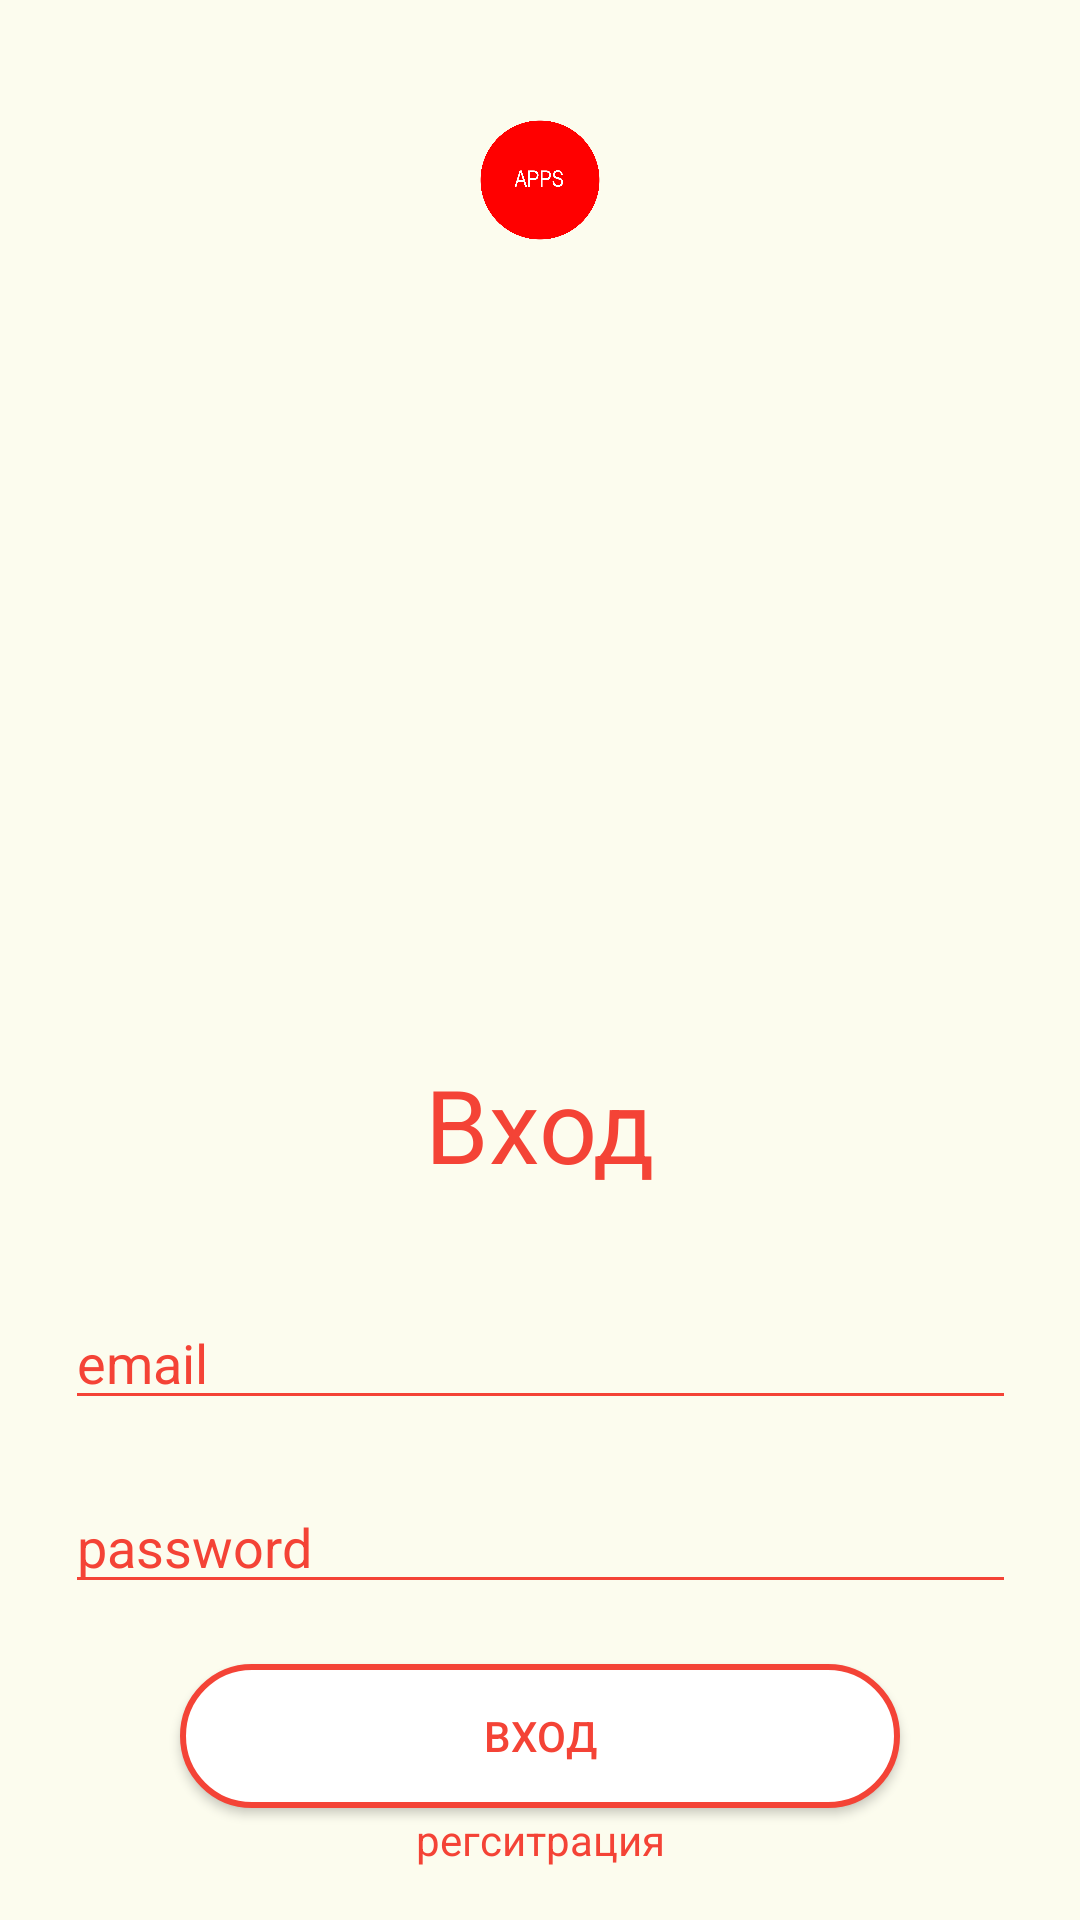

Layout XML and referenced resources for this Android screen:
<!-- AndroidManifest.xml: application theme Theme.Registerfirebasebinding -->
<!-- res/layout/activity_main2.xml -->
<?xml version="1.0" encoding="utf-8"?>
<androidx.constraintlayout.widget.ConstraintLayout xmlns:android="http://schemas.android.com/apk/res/android"
    xmlns:app="http://schemas.android.com/apk/res-auto"
    xmlns:tools="http://schemas.android.com/tools"
    android:layout_width="match_parent"
    android:layout_height="match_parent"
    android:background="@color/background"
    tools:context=".MainActivity2">

    <ImageView
        android:id="@+id/imageView"
        android:layout_width="40dp"
        android:layout_height="40dp"
        android:layout_marginTop="40dp"
        app:layout_constraintEnd_toEndOf="parent"
        app:layout_constraintHorizontal_bias="0.5"
        app:layout_constraintStart_toStartOf="parent"
        app:layout_constraintTop_toTopOf="parent"
        app:srcCompat="@drawable/apps" />

    <TextView
        android:id="@+id/vhod"
        android:layout_width="wrap_content"
        android:layout_height="wrap_content"
        android:layout_marginTop="352dp"
        android:text="Вход"
        android:textColor="@color/red"
        android:textSize="34sp"
        app:layout_constraintEnd_toEndOf="parent"
        app:layout_constraintHorizontal_bias="0.5"
        app:layout_constraintStart_toStartOf="parent"
        app:layout_constraintTop_toTopOf="parent" />

    <EditText
        android:id="@+id/mail"
        android:layout_width="317dp"
        android:layout_height="wrap_content"
        android:layout_marginTop="80dp"
        android:backgroundTint="@color/red"
        android:textColor="@color/black"
        android:hint="email"
        android:textColorHint="@color/red"
        app:layout_constraintEnd_toEndOf="parent"
        app:layout_constraintStart_toStartOf="parent"
        app:layout_constraintTop_toTopOf="@+id/vhod" />

    <EditText
        android:id="@+id/password"
        android:layout_width="317dp"
        android:layout_height="wrap_content"
        android:layout_marginTop="20dp"
        android:backgroundTint="@color/red"
        android:hint="password"
        android:textColor="@color/black"
        android:textColorHint="@color/red"
        app:layout_constraintEnd_toEndOf="parent"
        app:layout_constraintStart_toStartOf="parent"
        app:layout_constraintTop_toBottomOf="@+id/mail" />

    <androidx.appcompat.widget.AppCompatButton
        android:id="@+id/button"
        android:layout_width="match_parent"
        android:layout_height="wrap_content"
        android:text="вход"
        android:textColor="@color/red"
        android:background="@drawable/button"
        android:layout_marginStart="60dp"
        android:layout_marginEnd="60dp"
        android:layout_marginTop="20dp"
        app:layout_constraintBottom_toBottomOf="parent"
        app:layout_constraintTop_toBottomOf="@+id/password"
        app:layout_constraintVertical_bias="0.0"
        app:layout_constraintEnd_toEndOf="parent"
        app:layout_constraintStart_toStartOf="parent" />

    <TextView
        android:id="@+id/registr"
        android:layout_width="wrap_content"
        android:layout_height="wrap_content"
        android:text="регситрация"
        android:textColor="@color/red"
        app:layout_constraintBottom_toBottomOf="parent"
        app:layout_constraintEnd_toEndOf="parent"
        app:layout_constraintStart_toStartOf="parent"
        app:layout_constraintTop_toBottomOf="@+id/button"
        app:layout_constraintVertical_bias="0.056" />

</androidx.constraintlayout.widget.ConstraintLayout>
<!-- resources referenced by this layout -->
<resources>
  <color name="background">#fcfcee</color>
  <color name="black">#FF000000</color>
  <color name="red">#F44336</color>
  <!-- drawable apps: png bitmap (drawable, 29707 bytes) -->
  <!-- drawable button (drawable) -->
  <?xml version="1.0" encoding="utf-8"?>
  <selector xmlns:android="http://schemas.android.com/apk/res/android">
      <item  >
          <shape android:shape="rectangle"  >
              <corners android:radius="100dp" />
              <stroke android:width="2dp" android:color="#F44336"/>
              <solid android:color="#FFFFFF"/>
  
  
          </shape>
      </item>
  </selector>
  <style name="Theme.Registerfirebasebinding" parent="Theme.MaterialComponents.DayNight.NoActionBar">
          
          <item name="colorPrimary">@color/background</item>
          
  
          <item name="colorPrimaryVariant">@color/black</item> 
          <item name="colorOnPrimary">@color/black</item>
          
          <item name="colorSecondary">@color/teal_200</item>
          <item name="colorSecondaryVariant">@color/teal_700</item>
          <item name="colorOnSecondary">@color/black</item>
          
          <item name="textInputStyle">@style/Widget.MaterialComponents.TextInputLayout.OutlinedBox
          </item>
          <item name="android:statusBarColor" tools:targetApi="l">?attr/colorPrimaryVariant</item>
          <item name="android:editTextColor">@color/black</item>
          
      </style>
  <color name="teal_200">#FF03DAC5</color>
  <color name="teal_700">#FF018786</color>
</resources>
